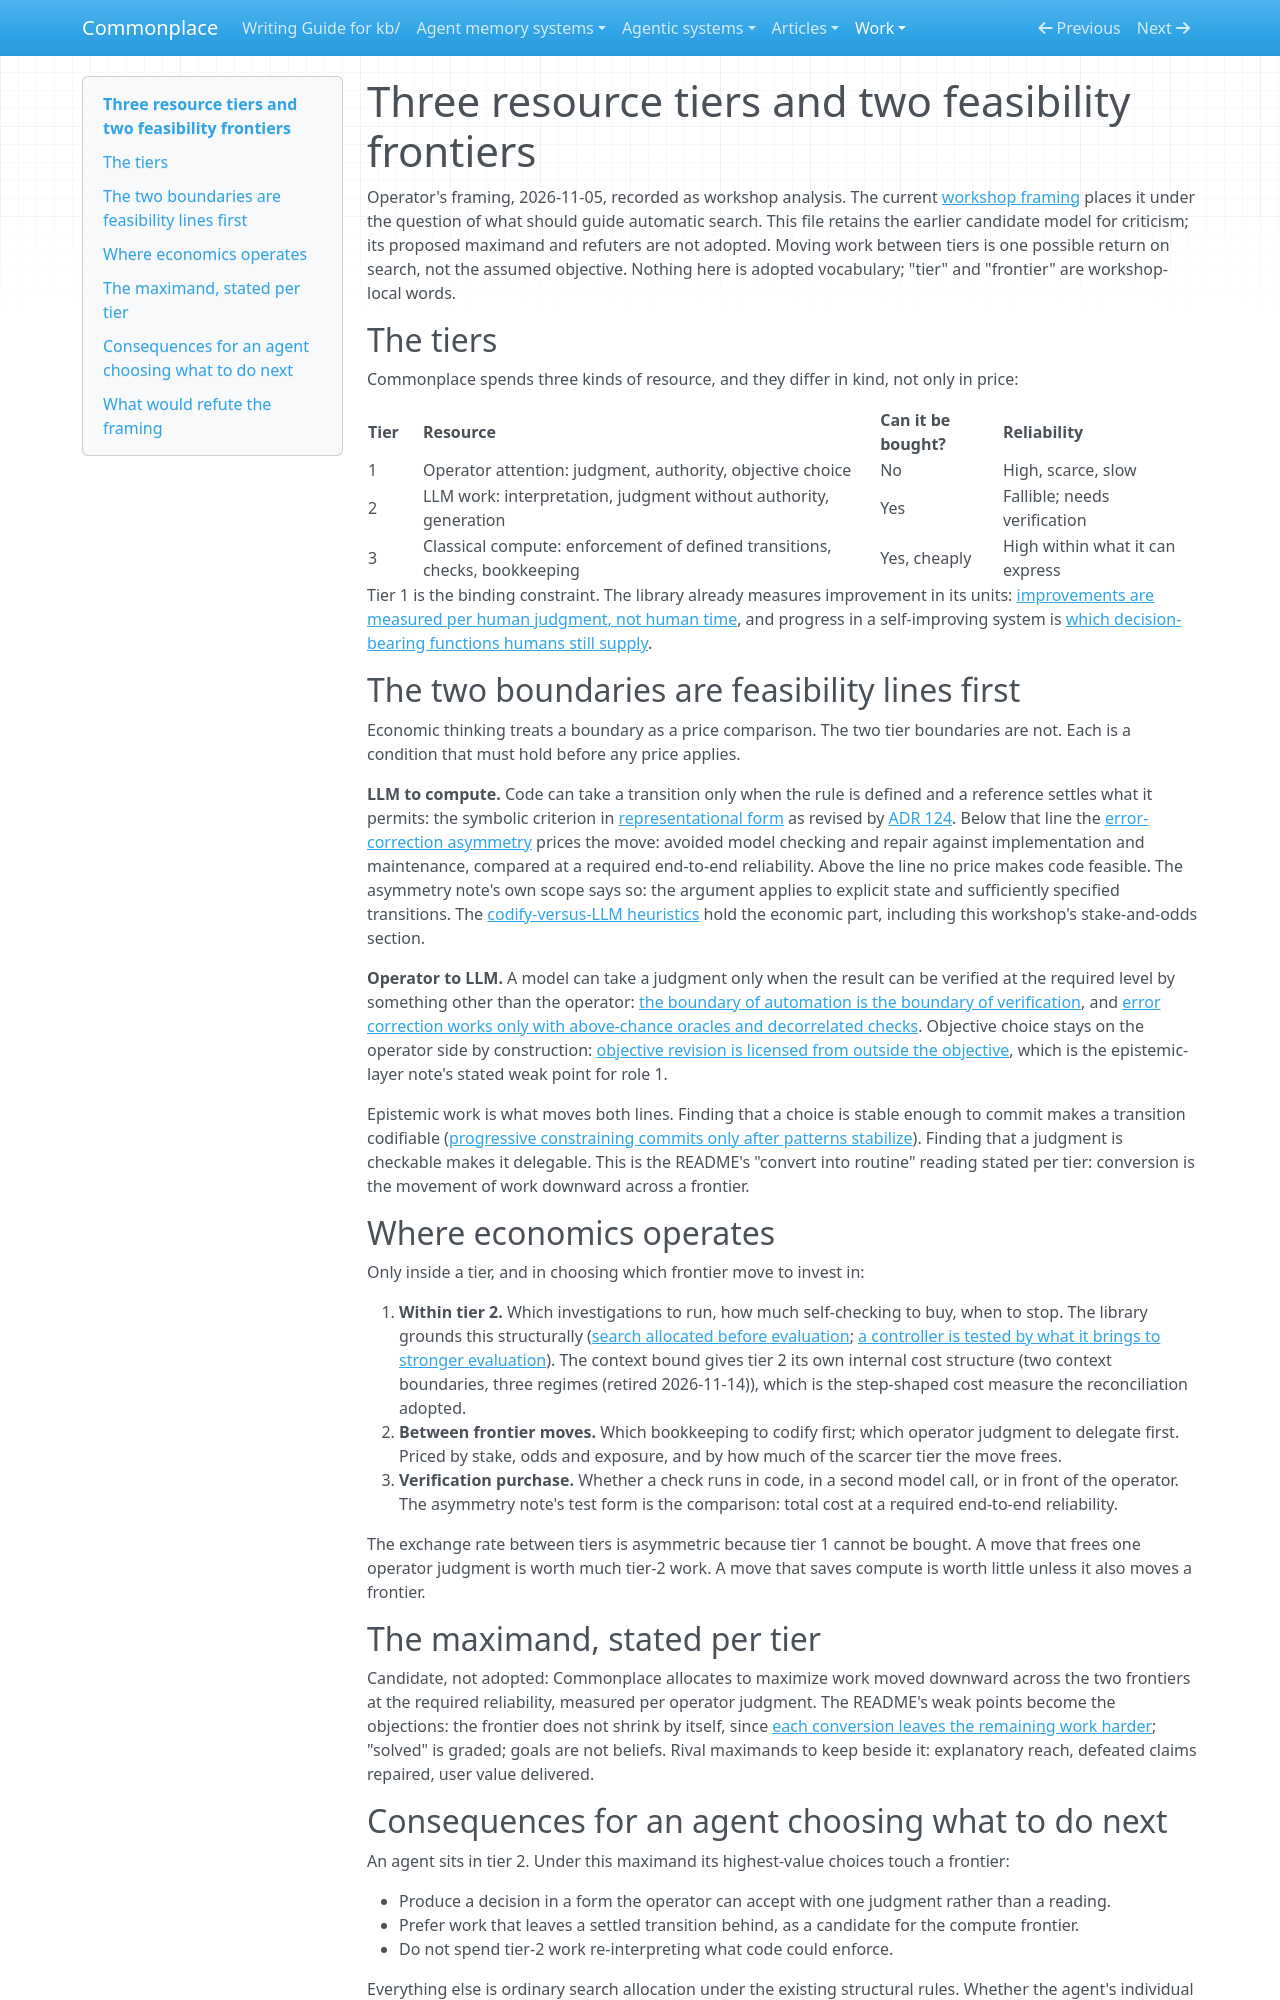

repository: zby/commonplace · page: work/open-ended-work-economics/resource-tiers/index.html · generator: mkdocs

# Three resource tiers and two feasibility frontiers

Operator's framing, 2026-11-05, recorded as workshop analysis. The current [workshop framing](./README.md) places it under the question of
what should guide automatic search. This file retains the earlier candidate
model for criticism; its proposed maximand and refuters are not adopted.
Moving work between tiers is one possible return on search, not the assumed
objective. Nothing here is adopted vocabulary; "tier" and "frontier" are
workshop-local words.

## The tiers

Commonplace spends three kinds of resource, and they differ in kind, not
only in price:

| Tier | Resource | Can it be bought? | Reliability |
|---|---|---|---|
| 1 | Operator attention: judgment, authority, objective choice | No | High, scarce, slow |
| 2 | LLM work: interpretation, judgment without authority, generation | Yes | Fallible; needs verification |
| 3 | Classical compute: enforcement of defined transitions, checks, bookkeeping | Yes, cheaply | High within what it can express |

Tier 1 is the binding constraint. The library already measures improvement
in its units: [improvements are measured per human judgment, not human
time](../../theory/increasing-computational-autonomy-relocates-human-effort.md),
and progress in a self-improving system is [which decision-bearing
functions humans still supply](../../theory/computationally-directed-self-improvement-is-a-reallocation.md).

## The two boundaries are feasibility lines first

Economic thinking treats a boundary as a price comparison. The two tier
boundaries are not. Each is a condition that must hold before any price
applies.

**LLM to compute.** Code can take a transition only when the rule is
defined and a reference settles what it permits: the symbolic criterion in
[representational form](../../theory/definitions/representational-form.md)
as revised by [ADR 124](../../reference/adr/124-retire-unique-operational-semantics-as-the-form-criterion.md).
Below that line the [error-correction asymmetry](../../theory/scheduler-llm-separation-exploits-an-error-correction-asymmetry.md)
prices the move: avoided model checking and repair against implementation
and maintenance, compared at a required end-to-end reliability. Above the
line no price makes code feasible. The asymmetry note's own scope says so:
the argument applies to explicit state and sufficiently specified
transitions. The [codify-versus-LLM heuristics](../../theory/codify-versus-llm-decision-heuristics.md)
hold the economic part, including this workshop's stake-and-odds section.

**Operator to LLM.** A model can take a judgment only when the result can
be verified at the required level by something other than the operator:
[the boundary of automation is the boundary of verification](../../theory/the-boundary-of-automation-is-the-boundary-of-verification.md),
and [error correction works only with above-chance oracles and
decorrelated checks](../../theory/error-correction-works-above-chance-oracles-with-decorrelated-checks.md).
Objective choice stays on the operator side by construction:
[objective revision is licensed from outside the objective](../../theory/revising-an-improvement-objective-is-licensed-from-outside-it.md),
which is the epistemic-layer note's stated weak point for role 1.

Epistemic work is what moves both lines. Finding that a choice is stable
enough to commit makes a transition codifiable
([progressive constraining commits only after patterns stabilize](../../theory/progressive-constraining-commits-only-after-patterns-stabilize.md)).
Finding that a judgment is checkable makes it delegable. This is the
README's "convert into routine" reading stated per tier: conversion is the
movement of work downward across a frontier.

## Where economics operates

Only inside a tier, and in choosing which frontier move to invest in:

1. **Within tier 2.** Which investigations to run, how much self-checking
   to buy, when to stop. The library grounds this structurally
   ([search allocated before evaluation](../../theory/open-ended-improvement-allocates-search-before-evaluation.md);
   [a controller is tested by what it brings to stronger evaluation](../../theory/a-search-controller-is-tested-by-what-it-brings-to-stronger-evaluation.md)).
   The context bound gives tier 2 its own internal cost structure
   (two context boundaries, three regimes (retired 2026-11-14)),
   which is the step-shaped cost measure the reconciliation adopted.
2. **Between frontier moves.** Which bookkeeping to codify first; which
   operator judgment to delegate first. Priced by stake, odds and exposure,
   and by how much of the scarcer tier the move frees.
3. **Verification purchase.** Whether a check runs in code, in a second
   model call, or in front of the operator. The asymmetry note's test form
   is the comparison: total cost at a required end-to-end reliability.

The exchange rate between tiers is asymmetric because tier 1 cannot be
bought. A move that frees one operator judgment is worth much tier-2 work.
A move that saves compute is worth little unless it also moves a frontier.

## The maximand, stated per tier

Candidate, not adopted: Commonplace allocates to maximize work moved
downward across the two frontiers at the required reliability, measured
per operator judgment. The README's weak points become the objections:
the frontier does not shrink by itself, since
[each conversion leaves the remaining work harder](../../theory/codifying-predictable-choices-leaves-agents-with-less-predictable-work.md);
"solved" is graded; goals are not beliefs. Rival maximands to keep beside
it: explanatory reach, defeated claims repaired, user value delivered.
